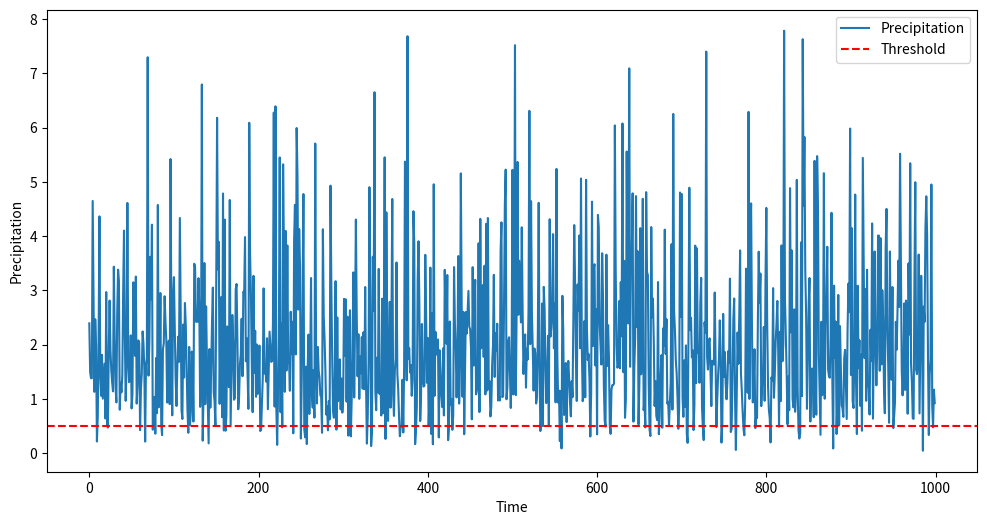

Here is the Python script that generated this plot:
import numpy as np
import pandas as pd
import matplotlib.pyplot as plt

# 模拟降水时间序列数据
np.random.seed(42)
time_series_length = 1000
precipitation_data = np.random.gamma(shape=2.0, scale=1.0, size=time_series_length)

# 计算降水变异性
mean_precipitation = np.mean(precipitation_data)
std_precipitation = np.std(precipitation_data)
variability = std_precipitation / mean_precipitation

# 计算降水持续时间
threshold = 0.5  # 降水事件的阈值
events = precipitation_data > threshold
event_durations = []
current_duration = 0

for event in events:
    if event:
        current_duration += 1
    else:
        if current_duration > 0:
            event_durations.append(current_duration)
            current_duration = 0

if current_duration > 0:
    event_durations.append(current_duration)

mean_duration = np.mean(event_durations)

# 输出结果
print(f"降水变异性: {variability:.2f}")
print(f"平均降水持续时间: {mean_duration:.2f}")

# 绘制时间序列图
plt.figure(figsize=(12, 6))
plt.plot(precipitation_data, label='Precipitation')
plt.axhline(y=threshold, color='r', linestyle='--', label='Threshold')
plt.xlabel('Time')
plt.ylabel('Precipitation')
plt.legend()
plt.show()
